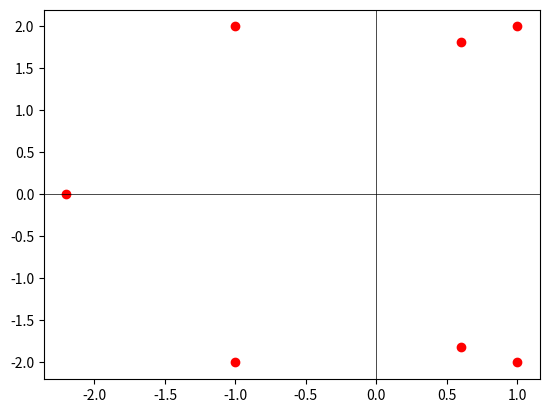

Here is the Python script that generated this plot:
import numpy as np
import matplotlib.pyplot as plt
from mpl_toolkits.mplot3d import Axes3D
import cmath
from matplotlib import cm

Coeff = np.array([1,1,7,14,31,73,25,200])
Roots = np.roots(Coeff)
l = Coeff.shape[0]

RH = np.zeros((l,int(np.ceil(l/2))))
RH[0] = Coeff[0::2]

if RH.shape[1] >= Coeff[1::2].shape[0]:
	x = Coeff[1::2].shape[0]
	RH[1,:x] = Coeff[1::2]

if (RH[0][0] == 0):
	RH[0][0] = pow(10,-5)
if (RH[1][0] == 0):
	RH[1][0] = pow(10,-5)

	
for i in range(2,l):
	a = RH[i-2]
	b = RH[i-1]
	a1,a2 = a[0],b[0]
	for j in range(1,a.shape[0]):
		b1,b2 = a[j],b[j]
		Det = (a2*b1 - a1*b2)/a2
		RH[i][j-1] = Det
		
		t = []
		it=0
		for m in range(a.shape[0]):
			if (a[m] != 0 and b[m] != 0):
				it = it+1
				if (m==0):
					d = a[m]/b[m]
					t.append(1)
				else:
					c = a[m]/b[m]
					if (c==d):
						t.append(1)
					else:
						t.append(0)
		
	if (np.sum(t) == it and RH[i][0] == 0):
		for k in range(b.shape[0]):
			RH[i][k] = (l-i- 2*k) * b[k]
			
	elif (RH[i][0] == 0 and np.sum(t) != it):
		RH[i][0] = pow(10,-5)

output = 0		
for i in range(l-1):
	a = RH[i][0]
	b = RH[i+1][0]
	
	if a*b < 0:
		output += 1
		
print ("No.of Roots on Right of Y-axis are",output)

plt.axhline(y=0, color='black',linewidth=0.5)
plt.axvline(x=0, color='black',linewidth=0.5)
plt.scatter(Roots.real,Roots.imag,color='red')
plt.show()

